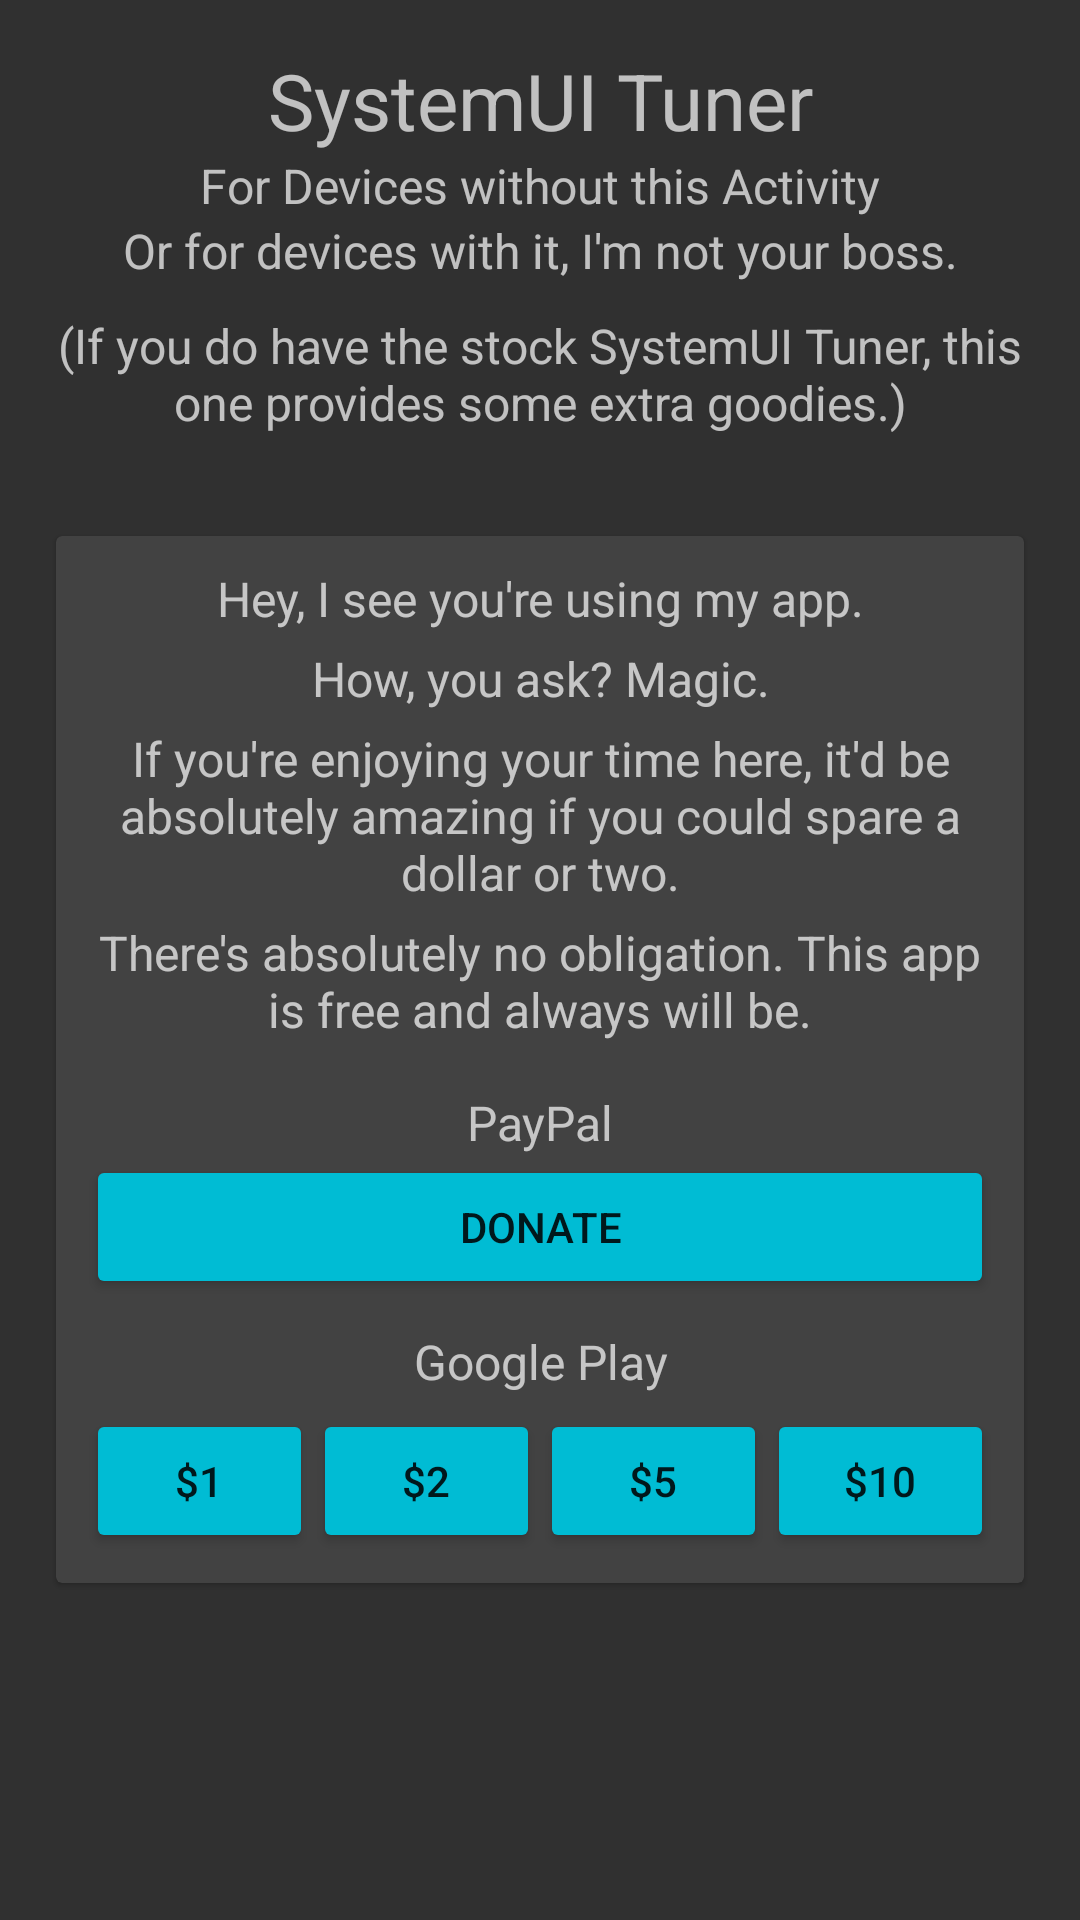

Here is an Android app screen rendered from its layout file. Give the layout XML and the strings, colors and styles it references.
<!-- AndroidManifest.xml: application theme DARK -->
<!-- res/layout/fragment_main.xml -->
<?xml version="1.0" encoding="utf-8"?>
<LinearLayout xmlns:android="http://schemas.android.com/apk/res/android"
    xmlns:app="http://schemas.android.com/apk/res-auto"
    xmlns:tools="http://schemas.android.com/tools"
    android:orientation="vertical" android:layout_width="match_parent"
    android:layout_height="match_parent">

    <ScrollView
        android:layout_width="match_parent"
        android:layout_height="match_parent"
        tools:ignore="UselessParent">

        <LinearLayout
            android:layout_width="match_parent"
            android:layout_height="wrap_content"
            android:orientation="vertical"
            android:padding="16dp">

            <TextView
                android:id="@+id/title_main"
                android:layout_width="match_parent"
                android:layout_height="wrap_content"
                android:text="@string/systemui_tuner"
                android:textAlignment="center"
                android:textSize="26sp" />

            <TextView
                android:layout_width="match_parent"
                android:layout_height="wrap_content"
                android:text="@string/home_desc"
                android:textAlignment="center"
                android:textSize="16sp" />

            <TextView
                android:layout_width="match_parent"
                android:layout_height="wrap_content"
                android:text="@string/home_joke"
                android:textAlignment="center"
                android:textSize="16sp" />

            <TextView
                android:layout_width="match_parent"
                android:layout_height="wrap_content"
                android:layout_marginTop="10dp"
                android:text="@string/home_extra"
                android:textAlignment="center"
                android:textSize="16sp" />

            <android.support.v7.widget.CardView
                android:layout_width="match_parent"
                android:layout_height="match_parent"
                android:layout_marginTop="30dp"
                app:cardElevation="1dp"
                app:cardUseCompatPadding="true">


                <include
                    layout="@layout/donate_layout"
                    android:layout_width="wrap_content"
                    android:layout_height="wrap_content" />
            </android.support.v7.widget.CardView>

        </LinearLayout>
    </ScrollView>

</LinearLayout>
<!-- res/layout/donate_layout.xml (included above) -->
<?xml version="1.0" encoding="utf-8"?>
<LinearLayout xmlns:android="http://schemas.android.com/apk/res/android"
    xmlns:tools="http://schemas.android.com/tools"
    android:layout_width="match_parent"
    android:layout_height="match_parent"
    android:orientation="vertical"
    android:padding="10dp">

    <TextView
        android:layout_width="match_parent"
        android:layout_height="wrap_content"
        android:text="@string/donate_hook"
        android:textAlignment="center"
        android:textSize="16sp" />

    <TextView
        android:layout_width="match_parent"
        android:layout_height="wrap_content"
        android:layout_marginTop="5dp"
        android:text="@string/donate_joke"
        android:textAlignment="center"
        android:textSize="16sp" />

    <TextView
        android:layout_width="match_parent"
        android:layout_height="wrap_content"
        android:layout_marginTop="5dp"
        android:text="@string/donate_request"
        android:textAlignment="center"
        android:textSize="16sp" />

    <TextView
        android:layout_width="match_parent"
        android:layout_height="wrap_content"
        android:layout_marginTop="5dp"
        android:text="@string/donate_dont_worry"
        android:textAlignment="center"
        android:textSize="16sp" />

    <TextView
        android:layout_width="match_parent"
        android:layout_height="wrap_content"
        android:layout_marginTop="16dp"
        android:text="@string/paypal"
        android:textAlignment="center"
        android:textSize="16sp" />

    <Button
        android:id="@+id/donate_paypal"
        style="@style/Widget.AppCompat.Button.Colored"
        android:layout_width="match_parent"
        android:layout_height="wrap_content"
        android:layout_gravity="center_horizontal"
        android:paddingLeft="@dimen/activity_horizontal_margin"
        android:paddingRight="@dimen/activity_horizontal_margin"
        android:text="@string/donate" />

    <TextView
        android:layout_width="match_parent"
        android:layout_height="wrap_content"
        android:layout_marginTop="10dp"
        android:text="@string/google_play"
        android:textAlignment="center"
        android:textSize="16sp" />

    <LinearLayout
        android:layout_width="match_parent"
        android:layout_height="match_parent"
        android:layout_marginTop="5dp"
        android:orientation="horizontal">

        <Button
            style="@style/Widget.AppCompat.Button.Colored"
            android:layout_width="match_parent"
            android:layout_height="wrap_content"
            android:layout_gravity="center_horizontal"
            android:layout_weight="1"
            android:onClick="onDonate1Clicked"
            android:paddingLeft="@dimen/activity_horizontal_margin"
            android:paddingRight="@dimen/activity_horizontal_margin"
            android:text="@string/donate_1"
            tools:ignore="ButtonStyle" />

        <Button
            style="@style/Widget.AppCompat.Button.Colored"
            android:layout_width="match_parent"
            android:layout_height="wrap_content"
            android:layout_gravity="center_horizontal"
            android:layout_weight="1"
            android:onClick="onDonate2Clicked"
            android:paddingLeft="@dimen/activity_horizontal_margin"
            android:paddingRight="@dimen/activity_horizontal_margin"
            android:text="@string/donate_2"
            tools:ignore="ButtonStyle" />

        <Button
            style="@style/Widget.AppCompat.Button.Colored"
            android:layout_width="match_parent"
            android:layout_height="wrap_content"
            android:layout_gravity="center_horizontal"
            android:layout_weight="1"
            android:onClick="onDonate5Clicked"
            android:paddingLeft="@dimen/activity_horizontal_margin"
            android:paddingRight="@dimen/activity_horizontal_margin"
            android:text="@string/donate_5"
            tools:ignore="ButtonStyle" />

        <Button
            style="@style/Widget.AppCompat.Button.Colored"
            android:layout_width="match_parent"
            android:layout_height="wrap_content"
            android:layout_gravity="center_horizontal"
            android:layout_weight="1"
            android:onClick="onDonate10Clicked"
            android:paddingLeft="@dimen/activity_horizontal_margin"
            android:paddingRight="@dimen/activity_horizontal_margin"
            android:text="@string/donate_10"
            tools:ignore="ButtonStyle" />
    </LinearLayout>

</LinearLayout>
<!-- resources referenced by this layout -->
<resources>
  <string name="donate">Donate</string>
  <string name="donate_1" translatable="false">$1</string>
  <string name="donate_10" translatable="false">$10</string>
  <string name="donate_2" translatable="false">$2</string>
  <string name="donate_5" translatable="false">$5</string>
  <string name="donate_dont_worry">There\'s absolutely no obligation. This app is free and always will be.</string>
  <string name="donate_hook">Hey, I see you\'re using my app.</string>
  <string name="donate_joke">How, you ask? Magic.</string>
  <string name="donate_request">If you\'re enjoying your time here, it\'d be absolutely amazing if you could spare a dollar or two.</string>
  <string name="google_play" translatable="false">Google Play</string>
  <string name="home_desc">For Devices without this Activity</string>
  <string name="home_extra">(If you do have the stock SystemUI Tuner, this one provides some extra goodies.)</string>
  <string name="home_joke">Or for devices with it, I\'m not your boss.</string>
  <string name="paypal" translatable="false">PayPal</string>
  <string name="systemui_tuner" translatable="false">SystemUI Tuner</string>
  <style name="DARK" parent="Theme.AppCompat">
          <item name="colorPrimary">@color/colorPrimary2</item>
          <item name="colorPrimaryDark">@color/colorPrimaryDark2</item>
          <item name="android:navigationBarColor">@color/colorPrimary2</item>
          <item name="colorAccent">@color/colorAccent_Dark</item>
          <item name="android:statusBarColor">@color/colorPrimaryDark2</item>
      </style>
  <color name="colorPrimary2">#3f51b5</color>
  <color name="colorPrimaryDark2">#303f9f</color>
  <color name="colorAccent_Dark">#00bcd4</color>
</resources>
